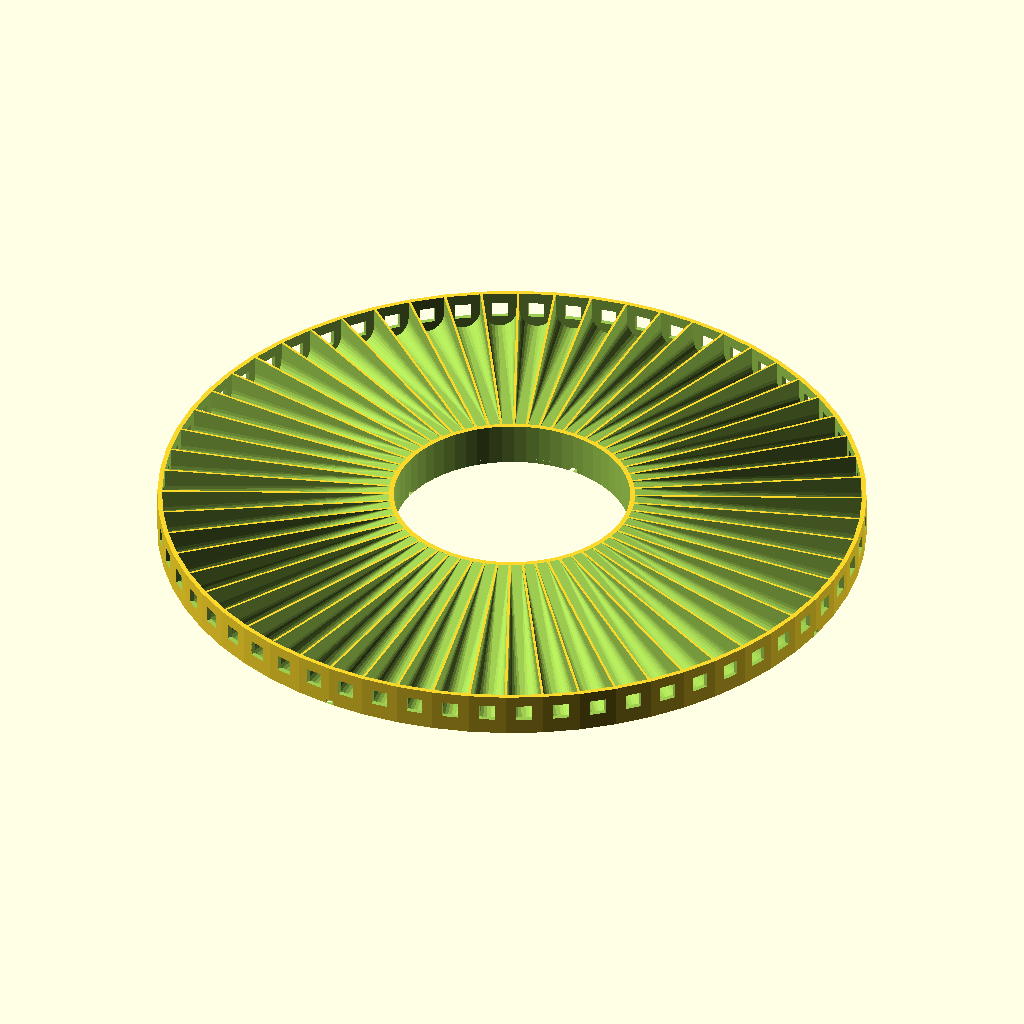
Cell 1: the model at its default parameters.
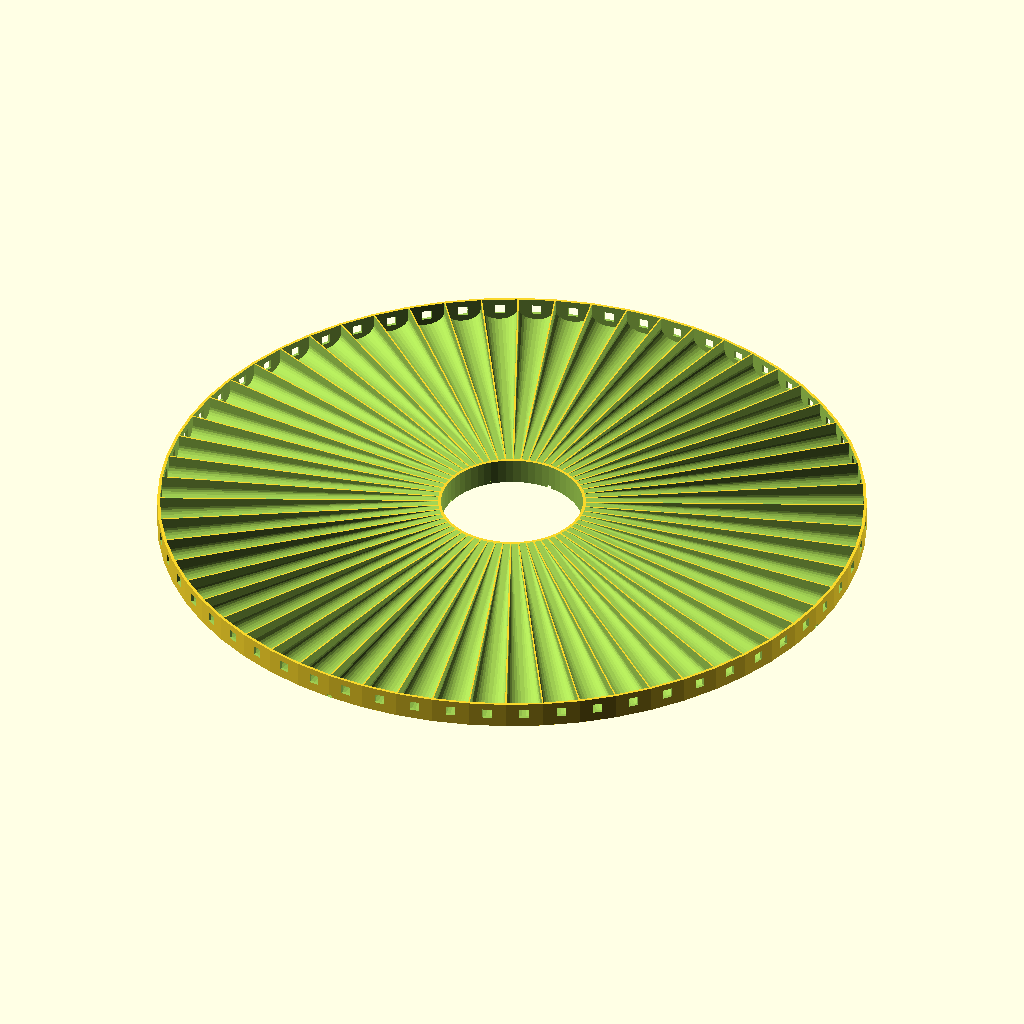
Cell 2: radius_outer = 200 (everything else at default).
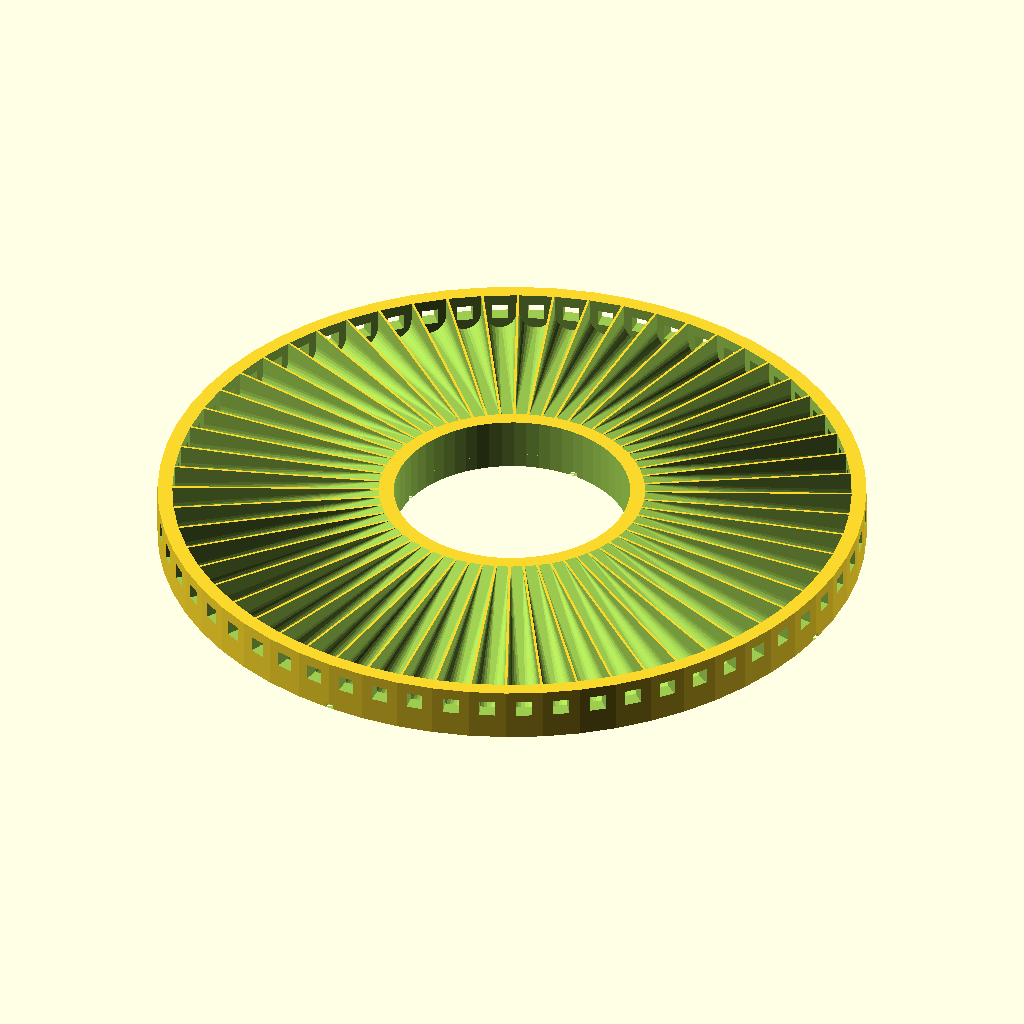
Cell 3: the same model with width = 5.
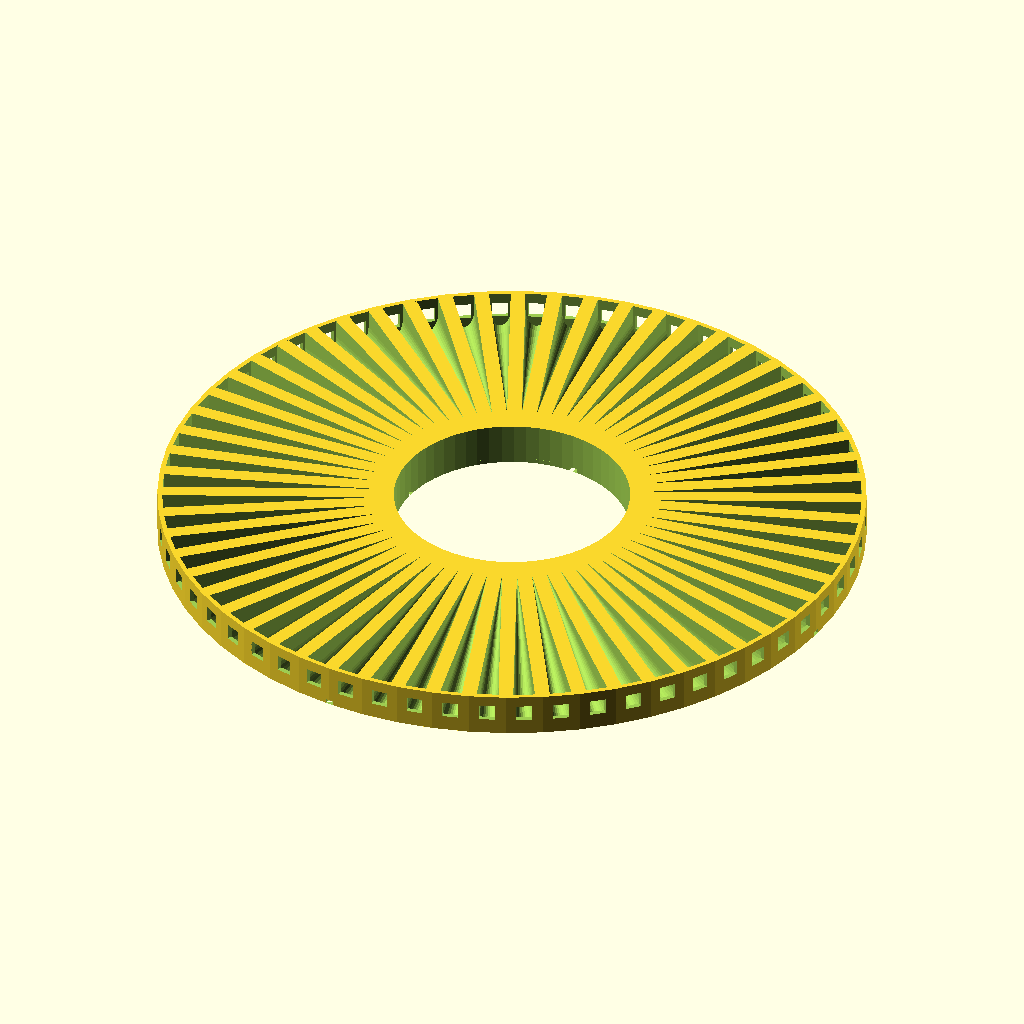
Cell 4: the same model with spacer_width = 5.
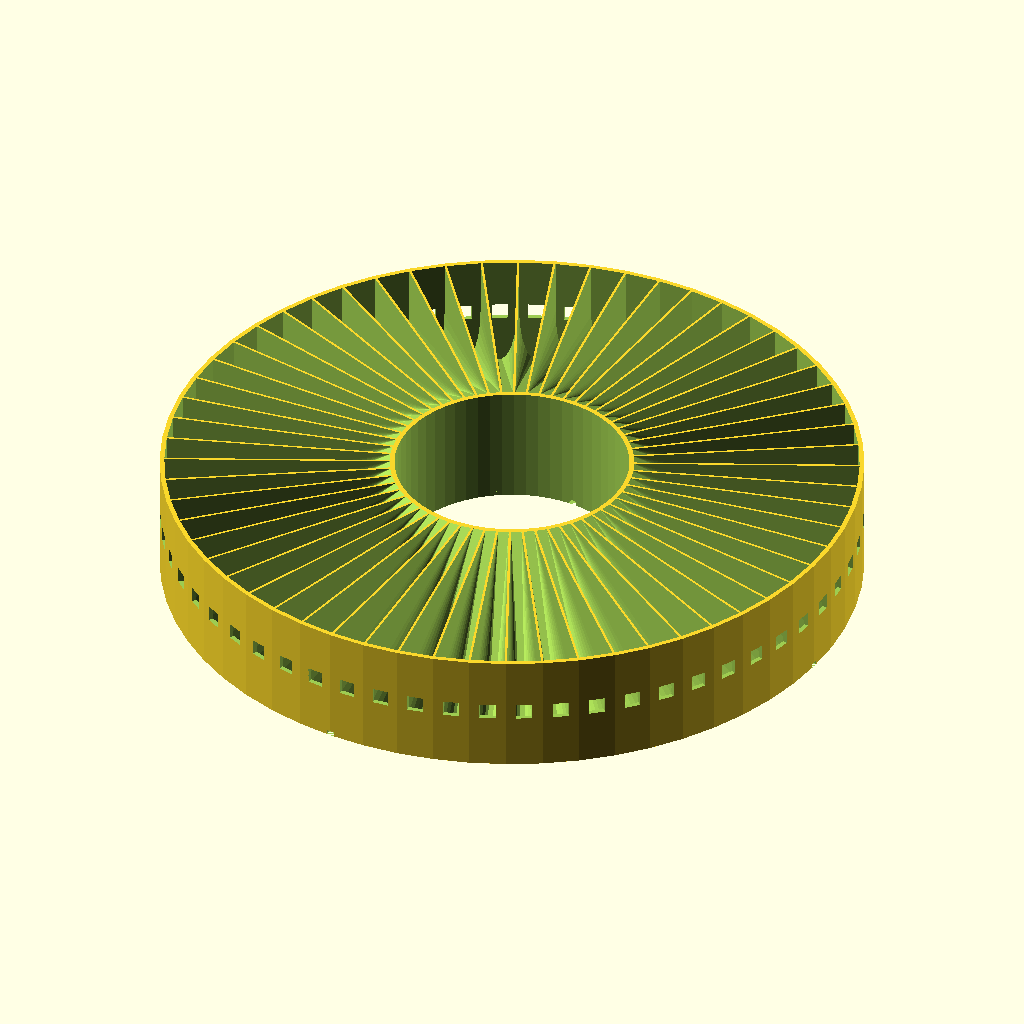
Cell 5 — height set to 40, the other parameters unchanged.
All cells are drawn from the same view direction (rotation 55°, 0°, 25°, orthographic, colour scheme Cornfield), but the view is re-fitted for each cell, so position and scale can differ between cells as well as the parameter.
Source of the model, inputs/thingiverse/files/thing-3130435/files/Clock.scad:
////////////////////////////////////////////////////////////////////////////////
// Clock
////////////////////////////////////////////////////////////////////////////////
//
// (c) Andreas Mueller
// License: Creative Commons - Attribution
// http://creativecommons.org/licenses/by/4.0/
//
////////////////////////////////////////////////////////////////////////////////

// radius of clock
radius_outer   = 120   ; // [50:5:200]
// radius of hole in the middle
radius_inner   =  40   ; // [0:5:150]
// width of bottom, outer and inner wall
width          =   1.6 ; // [0.8:0.1:5]
// width of wall between beams
spacer_width   =   0.8 ; // [0.4:0.1:5]
// height of beam box
height         =  13   ; // [8:1:40]

// number of LEDs/beams (shoud be a multiple of parts)
ws_count       = 60   ; // [3:1:100]
// size of LED
ws_size        =  5.5 ; // [3:0.5:7]

// height of wire channel
wire_height    =  1.6 ; // [0:0.2:3]
// width of wire channel
wire_width     =  3   ; // [0:0.2:5]

// split clock in parts
parts          =  1   ; // [1:one, 2:two, 4:four, 0:center]

/* [Hidden] */

PI = 3.141592654 ;
$fa =  6 ;
$fs =  1 ;

////////////////////////////////////////////////////////////////////////////////

module ws()
{
  rMin = spacer_width / 2 / sin(180/ws_count) ;
  echo("Minimum Radius", rMin) ;
  
  // outer
  rO = radius_outer - width ;
  aswO = 2 * asin(spacer_width / 2 / rO) ; // angle of spacer_width
  awO = (360 - aswO*ws_count) / ws_count ; // angle per beam
  wO = 2 * rO * tan(awO/2) ;

  // inner
  rI = (radius_inner + width) > rMin ? radius_inner + width : rMin + 0.1 ;
  aswI = 2 * asin(spacer_width / 2 / rI) ;
  awI = (360 - aswI*ws_count) / ws_count ;
  wI = 2 * rI * tan(awI/2) ;
  
  da = 360 / ws_count ;

  // corona
  intersection()
  {
    for (a = [da/2:da:360])
    rotate([0, 0, a])
    {
      rotate([90, 0, 0])
      hull()
      {
        translate([0, height/2, rO])
        union()
        {
          translate([0, height, 0]) cube([wO, 2*height, 0.01], center = true) ;
          scale([wO/2, height/2, 1])
          cylinder(r = 1, h = 0.01, center = true, $fn=30) ;
        }
        
        translate([0, height, rI])
          translate([0, height/2, 0]) cube([wI, height, 0.01], center = true) ;
      }
    }

    cylinder(r = rO, h = 4*(height+width)) ;
  }
  
  // hole for LED
  for (a = [da/2:da:360])
  rotate([0, 0, a])
  {
    translate([0, -radius_outer, height/2])
    cube([ws_size, 4*width, ws_size], center=true) ;
  }
}

////////////////////////////////////////////////////////////////////////////////

module wire()
{
  da = 360 / ws_count ;

  for (a = [da:90:360])
  rotate([0, 0, -a])
  translate([0, 0, wire_height/2]) cube([3*(radius_outer), wire_width, wire_height], center=true) ;
}

////////////////////////////////////////////////////////////////////////////////

module center()
{
  module ic(x, y)
  {
    h = 3 ;
    w = 0.8 ;

    difference()
    {
      translate([0, 0, (h+w)/2])
      cube([x+2*w, y+2*w, h+w], center=true) ;

      translate([0, 0, (h+w)/2])
      cube([x, y, 2*(h+w)], center = true) ;
    }

    x2 = x - 10 ;
    difference()
    {
      translate([0, 0, h/2])
      cube([x2, y, h], center = true) ;

      translate([0, 0, 1.5*h-w])
      cube([x2-2*w, y, h], center = true) ;
    }
  }
  
  rO = radius_inner - 0.5 ;
  rI = rO - width ;

  rLdrI = 3.5 ;
  rLdrO = rLdrI + width ;
  
  da = 360 / ws_count ;
  
  difference() // housing
  {
    union()
    {
      difference() // housing
      {
        translate([0, 0, height/2])
        cylinder(r = rO, h = height, center=true) ;

        translate([0, 0, height/2 + width])
        cylinder(r = rI, h = height, center=true) ;
      }

      translate([-10, 14, 0])
      {
        translate([0, 0, height/2]) // LDR hole
        cylinder(r = rLdrO, h=height, center=true) ;
      }
    }

    translate([-10, 14, 0])
    {
      translate([0, 0, height/2]) // LDR hole
      cylinder(r = rLdrI, h=height*2, center=true) ;

      translate([0, 0, height/2 + height-1])  // LDR wire gap
      cube([3*rLdrO, wire_height, height], center=true) ;
    }
    
    for (a = [da/2:90:360]) // wire holes
    rotate([0, 0, -a])
    translate([0, rO, height])
    cube([2*wire_width, rO, 4*wire_height], center=true) ;
  }

  // hook
  translate([0, 28, height/2])
  {
    difference()
    {
      cylinder(r = 4+1.5*width, h = height, center=true) ;
      translate([0, 0, -1.5*width])
      cylinder(r = 4      , h = height, center=true) ;
      translate([0, -2*height, 0])
      cube([4*height, 4*height, 4*height], center=true) ;
    }
  }
  
  // voltage regulator
  translate([-15, -10, width-0.1]) ic(21, 31) ;
  
  // "nodemcu" like ESP board
  translate([12, 0, width-0.1]) ic(27,51) ;

  // text
  translate([0,-35,width/2])
  linear_extrude(height=width)
  text(text = "7V-16V =", size = 3, halign = "center"); 
}

////////////////////////////////////////////////////////////////////////////////
// Main
////////////////////////////////////////////////////////////////////////////////

if (parts != 0)
{
  difference ()
  {
    translate([0, 0, (height+width)/2]) cylinder(r = radius_outer, h = height + width, center = true) ;
    translate([0, 0, (height+width)/2]) cylinder(r = radius_inner, h = 2 * (height + width), center = true) ;

    translate([0, 0, width]) ws() ;
    wire() ;

    if (parts == 4)
    {
      translate([2*radius_outer, 0, (height+width)/2]) cube([4*radius_outer, 4*radius_outer, 2*(height + width)], center = true) ;
      translate([0, 2*radius_outer, (height+width)/2]) cube([4*radius_outer, 4*radius_outer, 2*(height + width)], center = true) ;
    }
    if ((parts == 4) || (parts == 2))
    {
      translate([2*radius_outer, 0, (height+width)/2]) cube([4*radius_outer, 4*radius_outer, 2*(height + width)], center = true) ;
    }
  }
}
else // center
{
  center() ;
}

////////////////////////////////////////////////////////////////////////////////
// EOF
////////////////////////////////////////////////////////////////////////////////
Customizer parameters (derived from the source; name, type, default, range or options):
radius_outer: number, default 120, range 50 to 200, step 5
radius_inner: number, default 40, range 0 to 150, step 5
width: number, default 1.6, range 0.8 to 5, step 0.1
spacer_width: number, default 0.8, range 0.4 to 5, step 0.1
height: number, default 13, range 8 to 40, step 1
ws_count: number, default 60, range 3 to 100, step 1
ws_size: number, default 5.5, range 3 to 7, step 0.5
wire_height: number, default 1.6, range 0 to 3, step 0.2
wire_width: number, default 3, range 0 to 5, step 0.2
parts: number, default 1, options 1, 2, 4, 0
